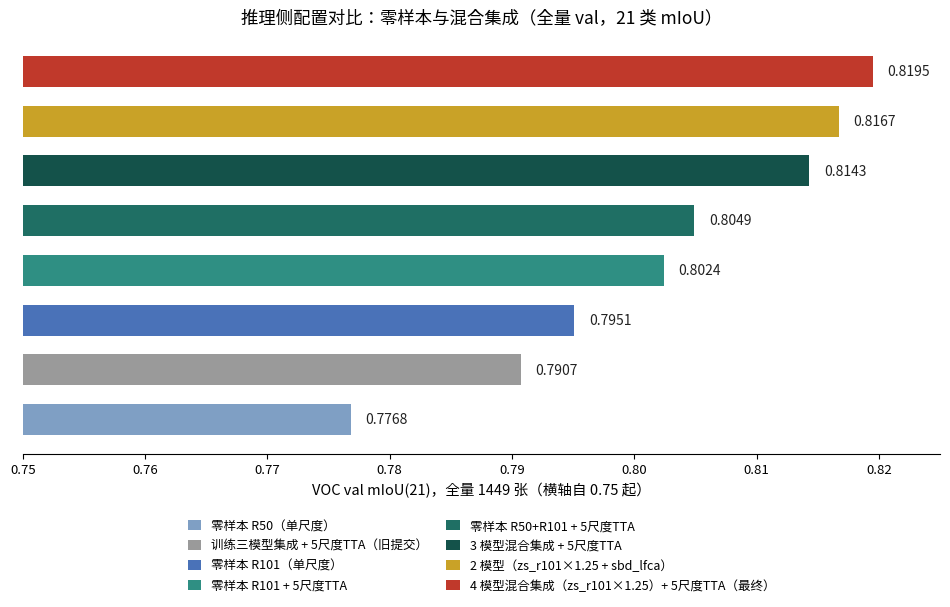

Write Python code to recreate this figure.
# -*- coding: utf-8 -*-
"""绘制推理侧配置对比图（图 5-3）：全量 VOC val 上的 21 类 mIoU 阶梯。"""
import os

import matplotlib
matplotlib.use("Agg")
import matplotlib.pyplot as plt
from matplotlib import font_manager as fm  # noqa: E402

_SIMHEI = r"C:\Windows\Fonts\simhei.ttf"
if os.path.exists(_SIMHEI):
    fm.fontManager.addfont(_SIMHEI)
    plt.rcParams["font.family"] = fm.FontProperties(fname=_SIMHEI).get_name()
plt.rcParams["axes.unicode_minus"] = False

OUT = r"E:\桌面\人工智能技术大作业\outputs\figures\inference_ladder.png"

# (标签, mIoU21, 颜色)
rows = [
    ("零样本 R50（单尺度）", 0.7768, "#7f9fc4"),
    ("零样本 R101（单尺度）", 0.7951, "#4a72b8"),
    ("训练三模型集成 + 5尺度TTA（旧提交）", 0.7907, "#9a9a9a"),
    ("零样本 R101 + 5尺度TTA", 0.8024, "#2f8f83"),
    ("零样本 R50+R101 + 5尺度TTA", 0.8049, "#1f6f64"),
    ("3 模型混合集成 + 5尺度TTA", 0.8143, "#14524a"),
    ("2 模型（zs_r101×1.25 + sbd_lfca）", 0.8167, "#c9a227"),
    ("4 模型混合集成（zs_r101×1.25）+ 5尺度TTA（最终）", 0.8195, "#c0392b"),
]
rows.sort(key=lambda r: r[1])  # 最优在顶部

labels = [r[0] for r in rows]
vals = [r[1] for r in rows]
colors = [r[2] for r in rows]

# 纵轴不再贴长配置名（会把绘图区挤成一条线），改为把「颜色 ↔ 配置」的
# 图例放在图表下方，绘图区可用宽度大幅增加（用户要求，2026-10-24）
fig, ax = plt.subplots(figsize=(9.6, 6.4), dpi=200)
fig.patch.set_facecolor("white")
ax.set_facecolor("white")
bars = ax.barh(list(range(len(vals))), vals, color=colors, height=0.62, zorder=3)
for b, v in zip(bars, vals):
    ax.text(v + 0.0012, b.get_y() + b.get_height() / 2, f"{v:.4f}",
            va="center", ha="left", fontsize=10, color="#222222")
ax.set_yticks([])

ax.set_xlim(0.75, 0.825)
ax.set_xlabel("VOC val mIoU(21)，全量 1449 张（横轴自 0.75 起）", fontsize=10.5)
ax.set_title("推理侧配置对比：零样本与混合集成（全量 val，21 类 mIoU）", fontsize=12.5, pad=10)
# 不再画虚线网格：每根条末端已标数值，网格只会变成一排小黑点（用户要求，2026-10-24）
ax.tick_params(axis="x", labelsize=9.5)
for s in ("top", "right", "left"):
    ax.spines[s].set_visible(False)

from matplotlib.patches import Patch  # noqa: E402
handles = [Patch(facecolor=c, edgecolor="none", label=t) for t, _, c in rows]
ax.legend(handles=handles, loc="upper center", bbox_to_anchor=(0.5, -0.13),
          ncol=2, fontsize=9, frameon=False, handlelength=1.1, handleheight=0.9,
          columnspacing=1.4, labelspacing=0.55)
plt.tight_layout(rect=(0, 0.02, 1, 1))
plt.savefig(OUT, dpi=200, facecolor="white", bbox_inches="tight")
print("saved:", OUT)
